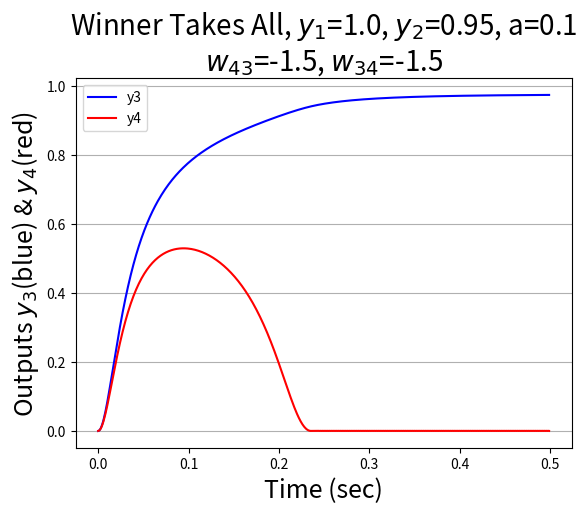

The matplotlib source for this figure:
from matplotlib import pyplot as plt
import math
import numpy as np


def main():

    # Constants from the prompt
    tau_s = 0.1
    delta_t = .001
    y_vector = [1.0, 0.95, 0, 0]

    # Tunable parameters
    a = .1
    w34 = -1.5
    w43 = -1.5

    # initialize Wkj = 0 except w31 = w42 = w33 = w44 = 1. w43 = w34 = -1.5
    weight_matrix = []
    weight_matrix.append([0, 0, 1, 0]) # Weights from y1 to others, y11, y21, y31, y41
    weight_matrix.append([0, 0, 0, 1])
    weight_matrix.append([0, 0, 1, w43])
    weight_matrix.append([0, 0, w34, 1])

    # How long do we want to go for, in seconds.
    total_time = 0.5

    list_of_y3_y4_time = iterate(tau_s, delta_t, weight_matrix, y_vector, a, total_time)

    plot_neurons(list_of_y3_y4_time, y_vector[0], y_vector[1], a, w34, w43)


# iterate()
# Iterate over the equation via euler's method. This returns a list of what
# the values of the outputs (y3, y4) were at the specified time.
def iterate(tau_s, delta_t, weight_matrix, y_vector, a, total_time):
    v_vector = [0, 0, 0, 0]
    list_of_y3_y4_time = []
    time_steps = int(total_time / delta_t)

    for i in range(time_steps):

        # We only want to do updates for y2 and y3. y0, y1 are fixed inputs
        for k in [0,1,2,3]:
            if v_vector[k] >= 0:
                Vnext = v_vector[k] + (delta_t / tau_s) * (-v_vector[k] + sum_w_by_y(weight_matrix, y_vector, k))
            else:
                Vnext = 0

            # Yk = phi(Vk). Phi is v^2 / (a + v^2). We don't update y0, y1.
            if k not in [0,1]:
                y_vector[k] = v_vector[k] ** 2 / (a + v_vector[k] ** 2)

            v_vector[k] = Vnext

        triplet = (y_vector[2], y_vector[3], i * delta_t)
        list_of_y3_y4_time.append(triplet)

    return list_of_y3_y4_time


# sum_w_by_y()
# Dot product of weight_vector and y_vector
def sum_w_by_y(weight_matrix, y_vector, k):

    sum = 0
    iterations = len(y_vector)

    for j in range(iterations):
        sum += weight_matrix[j][k] * y_vector[j]

    return sum


# plot_neurons()
# Plotting y3 and y4 lines
def plot_neurons(list_of_y3_y4_time, y1, y2, a, w43, w34):
    y3 = [i[0] for i in list_of_y3_y4_time]
    y4 = [i[1] for i in list_of_y3_y4_time]
    time = [i[2] for i in list_of_y3_y4_time]

    y3_plot = plt.plot(time, y3, label="y3", color='blue')
    y4_plot = plt.plot(time, y4, label="y4", color='red')

    plt.grid(axis='y')
    plot_title = r"Winner Takes All, $y_{1}$=" + str(y1) + r", $y_{2}$=" + str(y2) + ", a=" + str(a)
    plot_title += "\n" + r"$w_{43}$=" + str(w43) + r", $w_{34}$=" + str(w34)
    plt.title(plot_title, fontsize=20)
    plt.xlabel("Time (sec)", fontsize=18)
    plt.ylabel(r"Outputs $y_{3}$(blue) & $y_{4}$(red)", fontsize=18)
    plt.legend()
    plt.show()



if __name__ == "__main__":
    main()
